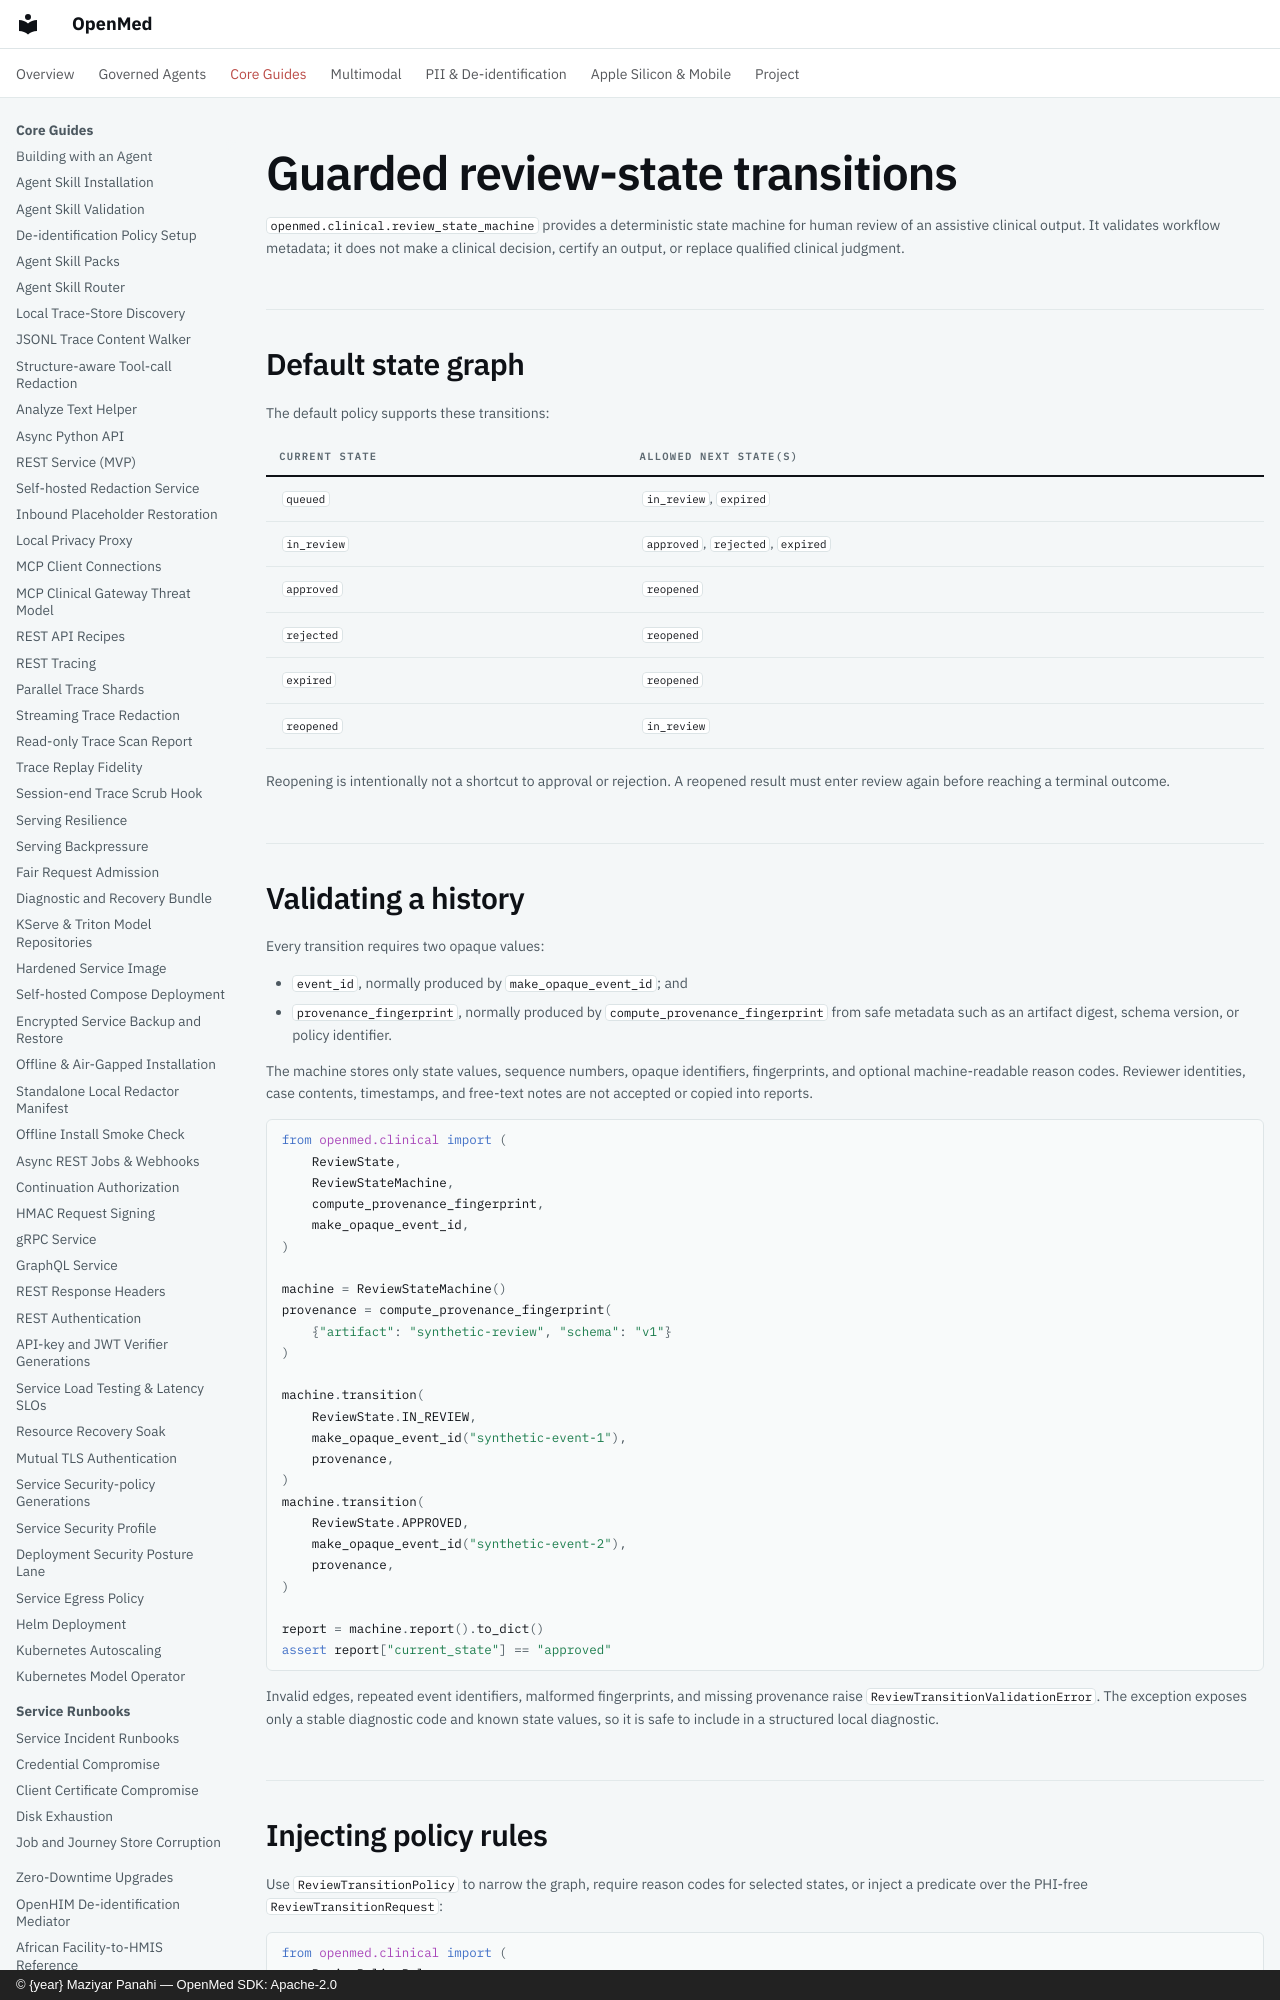

repository: maziyarpanahi/openmed · page: clinical/review-transitions/index.html · generator: mkdocs · copyright: © {year} Maziyar Panahi — OpenMed SDK: Apache-2.0

# Guarded review-state transitions

`openmed.clinical.review_state_machine` provides a deterministic state machine for
human review of an assistive clinical output. It validates workflow metadata; it
does not make a clinical decision, certify an output, or replace qualified
clinical judgment.
